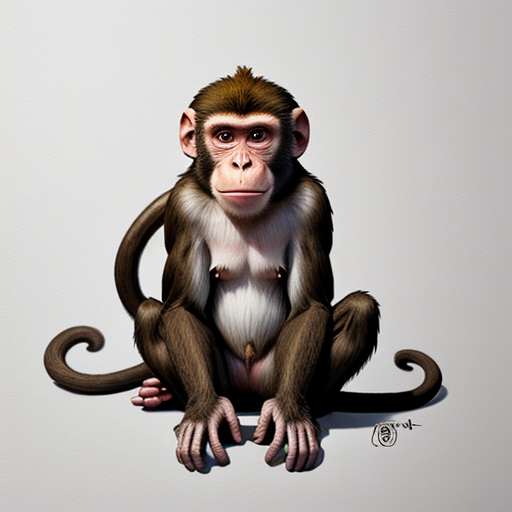
Generation parameters embedded in this image by AUTOMATIC1111 Stable Diffusion web UI or a fork of it (Forge, ...) (PNG 'parameters' text chunk):
monkey
Negative prompt: people, person, men, women
Steps: 20, Sampler: DPM++ 2M, Schedule type: Karras, CFG scale: 7, Seed: 3009403746, Size: 512x512, Model hash: 879db523c3, Model: dreamshaper_8, VAE hash: 235745af8d, VAE: vae-ft-mse-840000-ema-pruned.ckpt, Version: v1.10.1